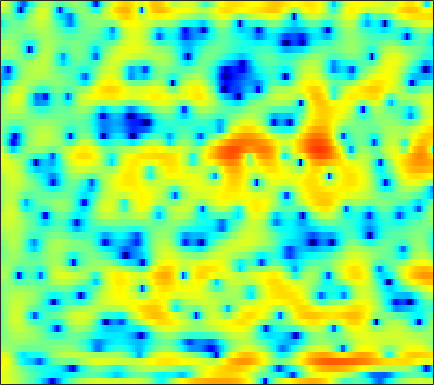

Source data for this figure (header and first rows):
5.3855, 5.1397, 4.7645, 4.3555, 4.025, 3.5489, 3.031, 2.6, 1.9974, 1.3498, 0.64775, 0.084877, -0.70551, -1.5696, -2.2514, -3.221, -4.3133, -5.2165, -6.5746, -8.1781, -10.139, -11.952, -15.067, -19.015
5.048, 4.792, 4.414, 3.989, 3.644, 3.15, 2.622, 2.206, 1.625, 1.02, 0.3938, -0.08525, -0.7336, -1.387, -1.876, -2.527, -3.168, -3.642, -4.252, -4.833, -5.365, -5.735, -6.175, -6.54
5.849, 5.524, 5.02, 4.44, 3.957, 3.254, 2.492, 1.889, 1.052, 0.1958, -0.6612, -1.293, -2.096, -2.837, -3.335, -3.921, -4.392, -4.679, -4.958, -5.142, -5.255, -5.319, -5.407, -5.55
6.811, 6.436, 5.736, 4.803, 3.941, 2.566, 0.9203, -0.4832, -2.526, -4.563, -6.285, -7.182, -7.907, -8.483, -9.068, -10.32, -12.28, -14.04, -15, -12.51, -9.266, -7.2, -5.042, -3.418
4.475, 4.291, 3.794, 2.988, 2.182, 0.8151, -0.9125, -2.425, -4.623, -6.59, -7.508, -7.376, -6.681, -6.03, -5.699, -5.5, -5.481, -5.472, -5.247, -4.638, -3.633, -2.745, -1.542, -0.4463
1.26, 1.342, 1.328, 1.181, 0.9951, 0.6686, 0.2772, -0.02722, -0.4149, -0.756, -1.016, -1.153, -1.266, -1.334, -1.355, -1.349, -1.315, -1.266, -1.16, -1.003, -0.7931, -0.602, -0.3246, -0.04197
-0.2504, 0.04156, 0.3699, 0.6174, 0.7501, 0.8647, 0.918, 0.9232, 0.8908, 0.8201, 0.723, 0.6361, 0.5104, 0.3716, 0.2616, 0.1063, -0.05261, -0.17, -0.3294, -0.4805, -0.6253, -0.7222, -0.8397, -0.9173
-1.185, -0.558, 0.1825, 0.7956, 1.174, 1.571, 1.85, 1.986, 2.08, 2.08, 1.998, 1.887, 1.681, 1.422, 1.194, 0.8453, 0.4427, 0.1163, -0.363, -0.8939, -1.48, -1.952, -2.597, -3.201
-1.704, -0.6371, 0.5513, 1.496, 2.057, 2.626, 3.001, 3.152, 3.199, 3.092, 2.842, 2.569, 2.124, 1.609, 1.203, 0.6431, 0.08411, -0.3518, -0.9879, -1.727, -2.653, -3.533, -5.107, -7.378
-1.678, -0.4324, 1, 2.143, 2.815, 3.45, 3.793, 3.859, 3.687, 3.208, 2.432, 1.653, 0.3781, -1.085, -2.174, -3.302, -3.794, -3.752, -3.418, -3.114, -3.02, -3.133, -3.555, -4.223
-2.692, -1.03, 0.7627, 2.121, 2.894, 3.598, 3.948, 3.969, 3.675, 2.965, 1.798, 0.564, -1.71, -5.033, -8.674, -15.77, -14.07, -9.807, -6.399, -4.464, -3.343, -2.826, -2.383, -2.083
-1.978, -0.6805, 0.7833, 1.932, 2.61, 3.253, 3.605, 3.693, 3.567, 3.163, 2.498, 1.841, 0.7982, -0.3326, -1.157, -2.054, -2.644, -2.923, -3.17, -3.402, -3.746, -4.101, -4.607, -5.016
-0.6055, 0.1804, 1.127, 1.936, 2.426, 2.925, 3.248, 3.369, 3.379, 3.241, 2.95, 2.642, 2.146, 1.555, 1.056, 0.362, -0.3953, -1.025, -2.008, -3.241, -4.837, -6.428, -9.454, -14.58
-0.6168, 0.04416, 0.8094, 1.44, 1.818, 2.206, 2.463, 2.573, 2.606, 2.553, 2.406, 2.239, 1.955, 1.592, 1.279, 0.7805, 0.2089, -0.2658, -1.011, -1.895, -2.905, -3.741, -4.903, -5.873
-0.9752, -0.3246, 0.3347, 0.7658, 0.9604, 1.089, 1.105, 1.081, 1.024, 0.9401, 0.8562, 0.8017, 0.6957, 0.5533, 0.4168, 0.1826, -0.1017, -0.3135, -0.5761, -0.8038, -1.007, -1.109, -1.193, -1.203
-0.04586, 0.3898, 0.6399, 0.5293, 0.224, -0.4374, -1.295, -1.945, -2.547, -2.664, -2.328, -1.968, -1.555, -1.362, -1.394, -1.619, -1.982, -2.26, -2.397, -2.133, -1.505, -0.8905, -0.02497, 0.7615
1.75, 1.844, 1.605, 0.9005, -0.007871, -1.894, -4.988, -8.816, -20.55, -14.86, -7.787, -5.292, -3.48, -2.803, -2.922, -3.89, -6.029, -8.794, -14.72, -12.48, -6.322, -3.342, -0.5747, 1.35
1.46, 1.592, 1.509, 1.125, 0.6226, -0.3076, -1.471, -2.366, -3.198, -3.346, -2.927, -2.516, -2.068, -1.918, -2.072, -2.634, -3.453, -4.136, -4.69, -4.16, -2.714, -1.442, 0.1163, 1.378
-0.1901, 0.2385, 0.6277, 0.8021, 0.8049, 0.6638, 0.4304, 0.2134, -0.08446, -0.3425, -0.5675, -0.7018, -0.8701, -1.046, -1.162, -1.298, -1.367, -1.322, -1.118, -0.756, -0.2424, 0.1898, 0.7615, 1.228
-1.407, -0.6433, 0.1701, 0.7312, 1.004, 1.18, 1.165, 1.05, 0.7478, 0.3163, -0.2192, -0.6592, -1.278, -1.842, -2.155, -2.341, -2.256, -1.995, -1.449, -0.8052, -0.1407, 0.3232, 0.8667, 1.26
-1.82, -0.705, 0.4373, 1.241, 1.639, 1.917, 1.908, 1.72, 1.23, 0.4491, -0.6505, -1.723, -3.497, -5.659, -7.372, -8.776, -7.934, -6.39, -4.254, -2.422, -0.976, -0.1084, 0.7798, 1.417
-1.194, -0.09286, 1.022, 1.801, 2.175, 2.418, 2.371, 2.143, 1.582, 0.6965, -0.5654, -1.807, -3.942, -6.818, -9.511, -12.32, -10.66, -8.108, -5.266, -3.165, -1.605, -0.6903, 0.245, 0.9203
0.3182, 0.9798, 1.701, 2.205, 2.446, 2.574, 2.492, 2.291, 1.838, 1.187, 0.3566, -0.3584, -1.403, -2.412, -3.064, -3.627, -3.754, -3.6, -3.149, -2.564, -1.954, -1.524, -0.9921, -0.5557
1.859, 2.197, 2.568, 2.821, 2.922, 2.931, 2.788, 2.586, 2.192, 1.672, 1.052, 0.5347, -0.1894, -0.9213, -1.444, -2.106, -2.669, -3.02, -3.376, -3.56, -3.552, -3.42, -3.109, -2.705
2.845, 3.083, 3.343, 3.506, 3.544, 3.472, 3.241, 2.978, 2.512, 1.935, 1.272, 0.7356, -0.01371, -0.8283, -1.481, -2.456, -3.588, -4.552, -6.017, -7.489, -8.389, -8.264, -7.156, -5.672
2.519, 3.018, 3.566, 3.906, 3.994, 3.887, 3.519, 3.079, 2.313, 1.407, 0.455, -0.2106, -0.9873, -1.656, -2.15, -2.915, -4.055, -5.256, -7.692, -11.8, -19.39, -18.13, -10.75, -6.654
0.1933, 1.665, 2.991, 3.722, 3.934, 3.781, 3.157, 2.346, 0.7858, -1.365, -3.978, -5.819, -6.694, -5.585, -4.514, -3.471, -2.976, -2.956, -3.191, -3.572, -3.705, -3.453, -2.695, -1.671
0.01531, 1.219, 2.373, 3.029, 3.209, 3.03, 2.343, 1.472, -0.2642, -2.81, -6.396, -9.487, -10.49, -7.409, -5.313, -3.407, -2.213, -1.653, -1.184, -0.8889, -0.6561, -0.4816, -0.1947, 0.1131
1.068, 1.604, 2.219, 2.619, 2.751, 2.693, 2.33, 1.889, 1.089, 0.1379, -0.8025, -1.385, -1.843, -1.915, -1.807, -1.573, -1.378, -1.266, -1.239, -1.283, -1.383, -1.476, -1.567, -1.58
0.9235, 1.548, 2.234, 2.731, 2.966, 3.089, 3.021, 2.847, 2.486, 2.018, 1.492, 1.092, 0.5804, 0.1084, -0.2328, -0.6713, -1.153, -1.556, -2.155, -2.871, -3.68, -4.323, -5.165, -5.778
0.4512, 1.444, 2.44, 3.128, 3.466, 3.697, 3.722, 3.605, 3.309, 2.872, 2.318, 1.85, 1.159, 0.4186, -0.1613, -0.9823, -1.839, -2.561, -3.616, -4.898, -6.528, -8.085, -10.95, -15.27
1.271, 2.195, 3.104, 3.694, 3.95, 4.089, 3.989, 3.789, 3.351, 2.732, 1.949, 1.257, 0.2298, -0.8907, -1.743, -2.865, -3.889, -4.591, -5.516, -6.473, -7.639, -8.694, -10.28, -11.86
3.316, 3.729, 4.107, 4.281, 4.288, 4.147, 3.822, 3.471, 2.821, 1.947, 0.8151, -0.2362, -1.907, -3.942, -5.577, -7.671, -8.962, -9.183, -8.906, -8.571, -8.444, -8.509, -8.561, -8.496
5.13, 5.011, 4.754, 4.399, 4.093, 3.631, 3.149, 2.73, 2.077, 1.242, 0.109, -0.9988, -3.005, -5.867, -8.986, -16.06, -24.73, -16.42, -11.52, -9.549, -8.904, -9.092, -9.887, -10.78
5.925, 5.169, 4.032, 2.867, 2.064, 1.214, 0.7162, 0.5389, 0.4856, 0.4374, 0.2457, -0.05684, -0.7744, -1.743, -2.636, -3.697, -4.363, -4.487, -4.419, -4.479, -5.097, -6.065, -8.502, -12.73
4.23, 2.588, -0.08012, -3.388, -6.123, -8.985, -8.834, -7.22, -4.95, -3.029, -1.506, -0.6542, 0.2016, 0.7008, 0.9201, 1.097, 1.13, 1.135, 1.012, 0.777, 0.3561, -0.03518, -0.6134, -1.062
1.464, -0.6264, -4.154, -8.688, -12.91, -18.24, -18.43, -15.96, -11.81, -7.959, -4.877, -3.039, -1.111, 0.2898, 1.101, 1.859, 2.388, 2.635, 2.829, 2.856, 2.772, 2.631, 2.396, 2.123
0.6347, -0.9932, -3.574, -6.7, -9.467, -14, -19.62, -19.62, -13.33, -8.656, -5.35, -3.443, -1.463, 0.06138, 0.9333, 1.836, 2.489, 2.827, 3.134, 3.28, 3.295, 3.218, 3.011, 2.685
0.7006, -0.1947, -1.515, -2.907, -3.948, -5.1, -5.768, -5.752, -5.107, -4.014, -2.772, -1.858, -0.7642, 0.1549, 0.7191, 1.344, 1.797, 2.058, 2.284, 2.411, 2.425, 2.382, 2.23, 1.966
0.7614, 0.4572, 0.01114, -0.4296, -0.74, -1.07, -1.269, -1.29, -1.198, -0.9694, -0.6666, -0.4214, -0.1115, 0.1525, 0.3306, 0.5066, 0.6264, 0.7079, 0.7827, 0.8265, 0.8349, 0.8299, 0.7769, 0.6756
0.6698, 0.8363, 1.004, 1.104, 1.156, 1.179, 1.163, 1.12, 1.031, 0.9031, 0.7217, 0.5416, 0.2559, -0.07218, -0.3173, -0.6532, -0.9175, -1.077, -1.2, -1.233, -1.176, -1.11, -0.977, -0.8267
0.2457, 0.9396, 1.729, 2.337, 2.676, 2.977, 3.103, 3.066, 2.866, 2.456, 1.836, 1.232, 0.2522, -0.8695, -1.782, -2.9, -3.778, -4.247, -4.574, -4.598, -4.363, -4.043, -3.457, -2.817
-0.7148, 0.5817, 1.998, 3.112, 3.735, 4.324, 4.619, 4.655, 4.415, 3.818, 2.825, 1.779, -0.09501, -2.644, -5.078, -8.742, -11.62, -11.9, -11.32, -11.18, -11.17, -10.34, -8.168, -5.833
-2.36, -0.7918, 0.9955, 2.466, 3.362, 4.256, 4.819, 5.023, 4.964, 4.519, 3.61, 2.573, 0.6456, -2.115, -4.897, -9.616, -13.61, -13.54, -12.62, -13.88, -17.97, -17.69, -11.02, -6.624
-6.306, -4.326, -2.137, -0.3978, 0.699, 1.883, 2.797, 3.272, 3.654, 3.711, 3.417, 2.97, 2.061, 0.8746, -0.1323, -1.484, -2.66, -3.332, -3.966, -4.357, -4.375, -4.075, -3.262, -2.28
-9.421, -7.915, -6.257, -4.786, -3.726, -2.297, -0.9678, -0.07715, 0.9091, 1.604, 2.026, 2.167, 2.137, 1.913, 1.673, 1.27, 0.8704, 0.607, 0.3038, 0.1039, 0.01253, 0.008837, 0.08536, 0.1968
-9.975, -10.56, -11.51, -11.64, -10.45, -7.755, -5.077, -3.369, -1.56, -0.2044, 0.7714, 1.295, 1.788, 2.075, 2.183, 2.237, 2.216, 2.167, 2.069, 1.941, 1.778, 1.64, 1.415, 1.149
-8.316, -10.14, -13.94, -18.25, -15.37, -9.8, -6.037, -4.012, -2.025, -0.5922, 0.442, 1.02, 1.609, 2.049, 2.3, 2.572, 2.756, 2.837, 2.874, 2.803, 2.612, 2.38, 1.933, 1.328
-2.895, -3.405, -3.951, -4.11, -3.833, -3.042, -2.045, -1.321, -0.5219, 0.07087, 0.4653, 0.6857, 0.9369, 1.223, 1.492, 1.909, 2.348, 2.643, 2.934, 3.049, 2.95, 2.7, 2.107, 1.16
1.108, 1.014, 0.9004, 0.8324, 0.82, 0.8272, 0.7926, 0.6864, 0.4008, -0.1251, -0.8967, -1.579, -2.442, -2.765, -2.397, -1.282, 0.07075, 0.996, 1.953, 2.56, 2.796, 2.723, 2.274, 1.394
2.224, 2.245, 2.216, 2.131, 2.009, 1.75, 1.332, 0.8722, -0.01287, -1.351, -3.384, -5.671, -10.87, -26.84, -14.99, -7.101, -3.202, -1.321, 0.4056, 1.491, 2.076, 2.244, 2.146, 1.725
1.187, 1.289, 1.373, 1.374, 1.308, 1.108, 0.7648, 0.3939, -0.3021, -1.238, -2.441, -3.477, -4.762, -5.362, -5, -3.698, -2.122, -1.047, 0.1236, 0.9444, 1.45, 1.639, 1.671, 1.485
-0.7941, -0.5457, -0.2332, 0.006337, 0.1304, 0.1991, 0.1502, 0.03849, -0.1893, -0.4831, -0.7865, -0.9911, -1.147, -1.103, -0.9256, -0.5056, 0.01642, 0.431, 0.9109, 1.264, 1.457, 1.485, 1.376, 1.11
-3.559, -2.899, -2.055, -1.355, -0.9616, -0.6, -0.4029, -0.3299, -0.2657, -0.2115, -0.1085, 0.02, 0.2456, 0.5481, 0.8109, 1.185, 1.543, 1.767, 1.975, 2.061, 1.985, 1.818, 1.442, 0.9075
-7.665, -5.322, -3.239, -1.996, -1.468, -1.139, -1.083, -1.121, -1.167, -1.063, -0.7504, -0.3663, 0.277, 0.9854, 1.514, 2.146, 2.67, 2.948, 3.164, 3.152, 2.896, 2.535, 1.823, 0.8631
-3.615, -2.258, -1.066, -0.6177, -0.7089, -1.358, -2.497, -3.564, -4.931, -5.43, -4.607, -3.44, -1.65, 0.02478, 1.126, 2.365, 3.308, 3.826, 4.235, 4.285, 3.966, 3.456, 2.38, 0.7984
3.03, 2.797, 2.284, 1.395, 0.3825, -1.56, -4.467, -7.587, -14.33, -28.56, -13.9, -9.454, -5.653, -2.799, -1.019, 0.9176, 2.398, 3.23, 3.95, 4.258, 4.114, 3.687, 2.628, 0.8837
5.247, 4.59, 3.499, 2.095, 0.7754, -1.377, -4.061, -6.35, -9.619, -12.54, -14.18, -13.83, -10.91, -7.359, -5.035, -2.513, -0.5894, 0.5082, 1.571, 2.238, 2.517, 2.475, 2.099, 1.348
